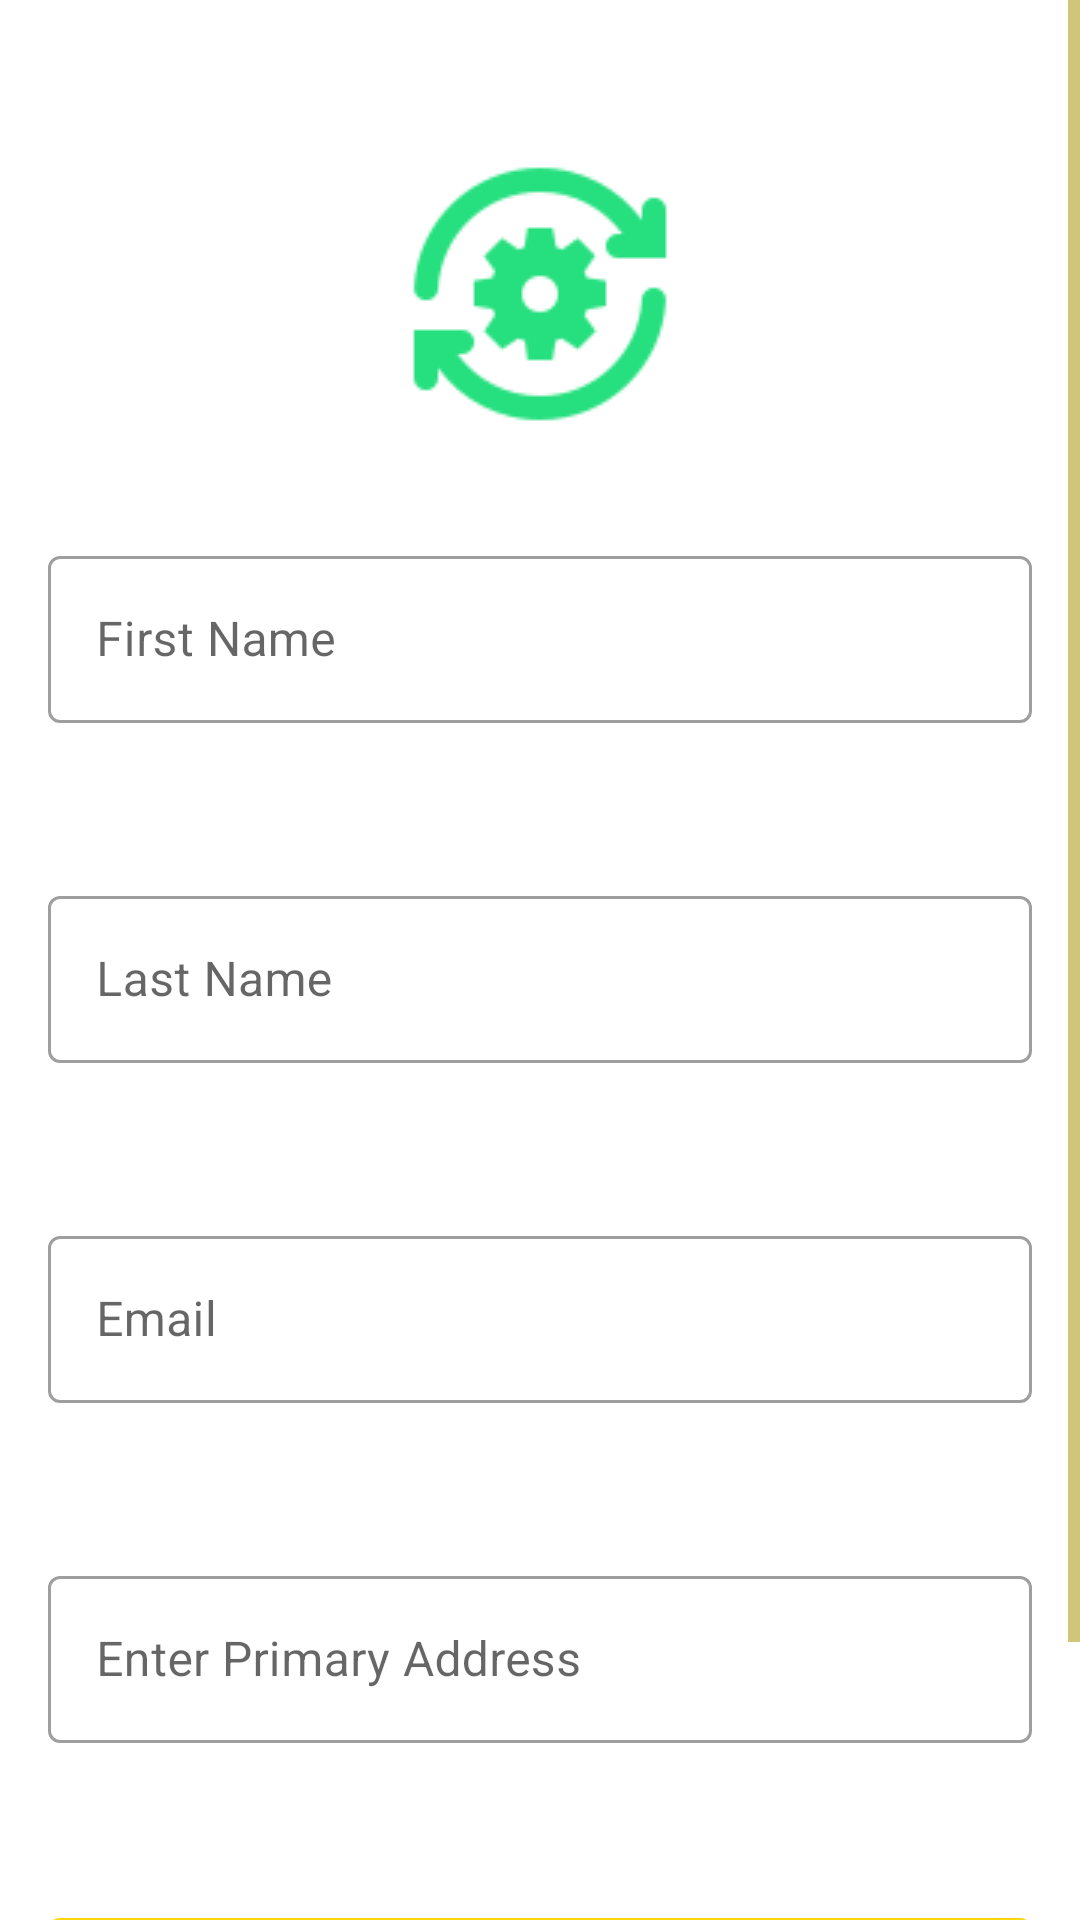

Write the Android layout XML for this screen, with the resource values it uses.
<!-- AndroidManifest.xml: application theme AppTheme -->
<!-- res/layout/fragment_user_data.xml -->
<?xml version="1.0" encoding="utf-8"?>
<RelativeLayout xmlns:android="http://schemas.android.com/apk/res/android"
    xmlns:app="http://schemas.android.com/apk/res-auto"
    xmlns:tools="http://schemas.android.com/tools"
    android:layout_width="match_parent"
    android:layout_height="match_parent">

    <ScrollView
        android:id="@+id/parent_layout"
        android:layout_width="match_parent"
        android:layout_height="match_parent"
        android:layout_centerInParent="true" >

        <androidx.constraintlayout.widget.ConstraintLayout
            android:layout_width="match_parent"
            android:layout_height="wrap_content"
            android:padding="16dp"
            tools:context=".presentation.fragments.UserDataFragment">


            <ImageView
                android:id="@+id/ammis_kitchen_logo"
                android:layout_width="wrap_content"
                android:layout_height="wrap_content"
                android:layout_marginTop="32dp"
                android:contentDescription="@string/logoContentDescription"
                android:src="@drawable/logo"
                app:layout_constraintEnd_toEndOf="parent"
                app:layout_constraintStart_toStartOf="parent"
                app:layout_constraintTop_toTopOf="parent" />

            <com.google.android.material.textfield.TextInputLayout
                android:id="@+id/text_input_layout_first_name"
                style="@style/Widget.MaterialComponents.TextInputLayout.OutlinedBox"
                android:layout_width="match_parent"
                android:layout_height="wrap_content"
                android:layout_marginTop="32dp"
                app:errorEnabled="true"
                app:layout_constraintEnd_toEndOf="parent"
                app:layout_constraintStart_toStartOf="parent"
                app:layout_constraintTop_toBottomOf="@+id/ammis_kitchen_logo">

                <com.google.android.material.textfield.TextInputEditText
                    android:id="@+id/et_first_name"
                    android:layout_width="match_parent"
                    android:layout_height="wrap_content"
                    android:hint="@string/hintFirstName"
                    android:inputType="textPersonName" />
            </com.google.android.material.textfield.TextInputLayout>

            <com.google.android.material.textfield.TextInputLayout
                android:id="@+id/text_input_layout_last_name"
                style="@style/Widget.MaterialComponents.TextInputLayout.OutlinedBox"
                android:layout_width="match_parent"
                android:layout_height="wrap_content"
                android:layout_marginTop="32dp"
                app:errorEnabled="true"
                app:layout_constraintEnd_toEndOf="parent"
                app:layout_constraintStart_toStartOf="parent"
                app:layout_constraintTop_toBottomOf="@+id/text_input_layout_first_name">

                <com.google.android.material.textfield.TextInputEditText
                    android:id="@+id/et_last_name"
                    android:layout_width="match_parent"
                    android:layout_height="wrap_content"
                    android:hint="@string/hintLastName"
                    android:inputType="textPersonName" />
            </com.google.android.material.textfield.TextInputLayout>

            <com.google.android.material.textfield.TextInputLayout
                android:id="@+id/text_input_layout_email"
                style="@style/Widget.MaterialComponents.TextInputLayout.OutlinedBox"
                android:layout_width="match_parent"
                android:layout_height="wrap_content"
                android:layout_marginTop="32dp"
                app:errorEnabled="true"
                app:layout_constraintEnd_toEndOf="parent"
                app:layout_constraintStart_toStartOf="parent"
                app:layout_constraintTop_toBottomOf="@+id/text_input_layout_last_name">

                <com.google.android.material.textfield.TextInputEditText
                    android:id="@+id/et_email"
                    android:layout_width="match_parent"
                    android:layout_height="wrap_content"
                    android:hint="@string/hintEmail"
                    android:inputType="textEmailAddress" />
            </com.google.android.material.textfield.TextInputLayout>

            <com.google.android.material.textfield.TextInputLayout
                android:id="@+id/text_input_layout_address"
                style="@style/Widget.MaterialComponents.TextInputLayout.OutlinedBox"
                android:layout_width="match_parent"
                android:layout_height="wrap_content"
                android:layout_marginTop="32dp"
                app:errorEnabled="true"
                app:layout_constraintEnd_toEndOf="parent"
                app:layout_constraintStart_toStartOf="parent"
                app:layout_constraintTop_toBottomOf="@+id/text_input_layout_email">

                <com.google.android.material.textfield.TextInputEditText
                    android:id="@+id/et_address"
                    android:layout_width="match_parent"
                    android:layout_height="wrap_content"
                    android:hint="@string/hintAddress"
                    android:inputType="text" />
            </com.google.android.material.textfield.TextInputLayout>

            <com.google.android.material.button.MaterialButton
                android:id="@+id/btn_continue"
                android:layout_width="match_parent"
                android:layout_height="wrap_content"
                android:layout_marginTop="32dp"
                android:text="@string/btnContinue"
                app:layout_constraintEnd_toEndOf="parent"
                app:layout_constraintStart_toStartOf="parent"
                app:layout_constraintTop_toBottomOf="@+id/text_input_layout_address" />

            <TextView
                android:id="@+id/skip_user_data"
                android:layout_width="wrap_content"
                android:layout_height="wrap_content"
                android:layout_marginTop="32dp"
                android:text="@string/skip"
                app:layout_constraintBottom_toBottomOf="parent"
                app:layout_constraintEnd_toEndOf="parent"
                app:layout_constraintStart_toStartOf="parent"
                app:layout_constraintTop_toBottomOf="@+id/btn_continue" />

        </androidx.constraintlayout.widget.ConstraintLayout>

    </ScrollView>

    <ProgressBar
        android:id="@+id/progress_bar"
        android:visibility="gone"
        android:layout_width="wrap_content"
        android:layout_height="wrap_content"
        android:layout_centerInParent="true" />

</RelativeLayout>
<!-- resources referenced by this layout -->
<resources>
  <!-- drawable logo: png bitmap (drawable-v24, 4248 bytes) -->
  <string name="btnContinue">Continue</string>
  <string name="hintAddress">Enter Primary Address</string>
  <string name="hintEmail">Email</string>
  <string name="hintFirstName">First Name</string>
  <string name="hintLastName">Last Name</string>
  <string name="logoContentDescription">Ammis Kitchen</string>
  <string name="skip">skip for now &gt;</string>
  <style name="AppTheme" parent="Theme.MaterialComponents.Light.NoActionBar">
          
          <item name="colorPrimary">@color/colorPrimary</item>
          <item name="colorPrimaryDark">@color/colorPrimaryDark</item>
          <item name="colorAccent">@color/colorAccent</item>
          <item name="colorControlNormal">@color/edittextBorder</item>
          <item name="colorControlActivated">@color/edittextBorder</item>
          <item name="colorControlHighlight">@color/edittextBorder</item>
      </style>
  <color name="colorPrimary">#FFD70B</color>
  <color name="colorPrimaryDark">#FFD70B</color>
  <color name="colorAccent">#FFE500</color>
  <color name="edittextBorder">#A39200</color>
</resources>
